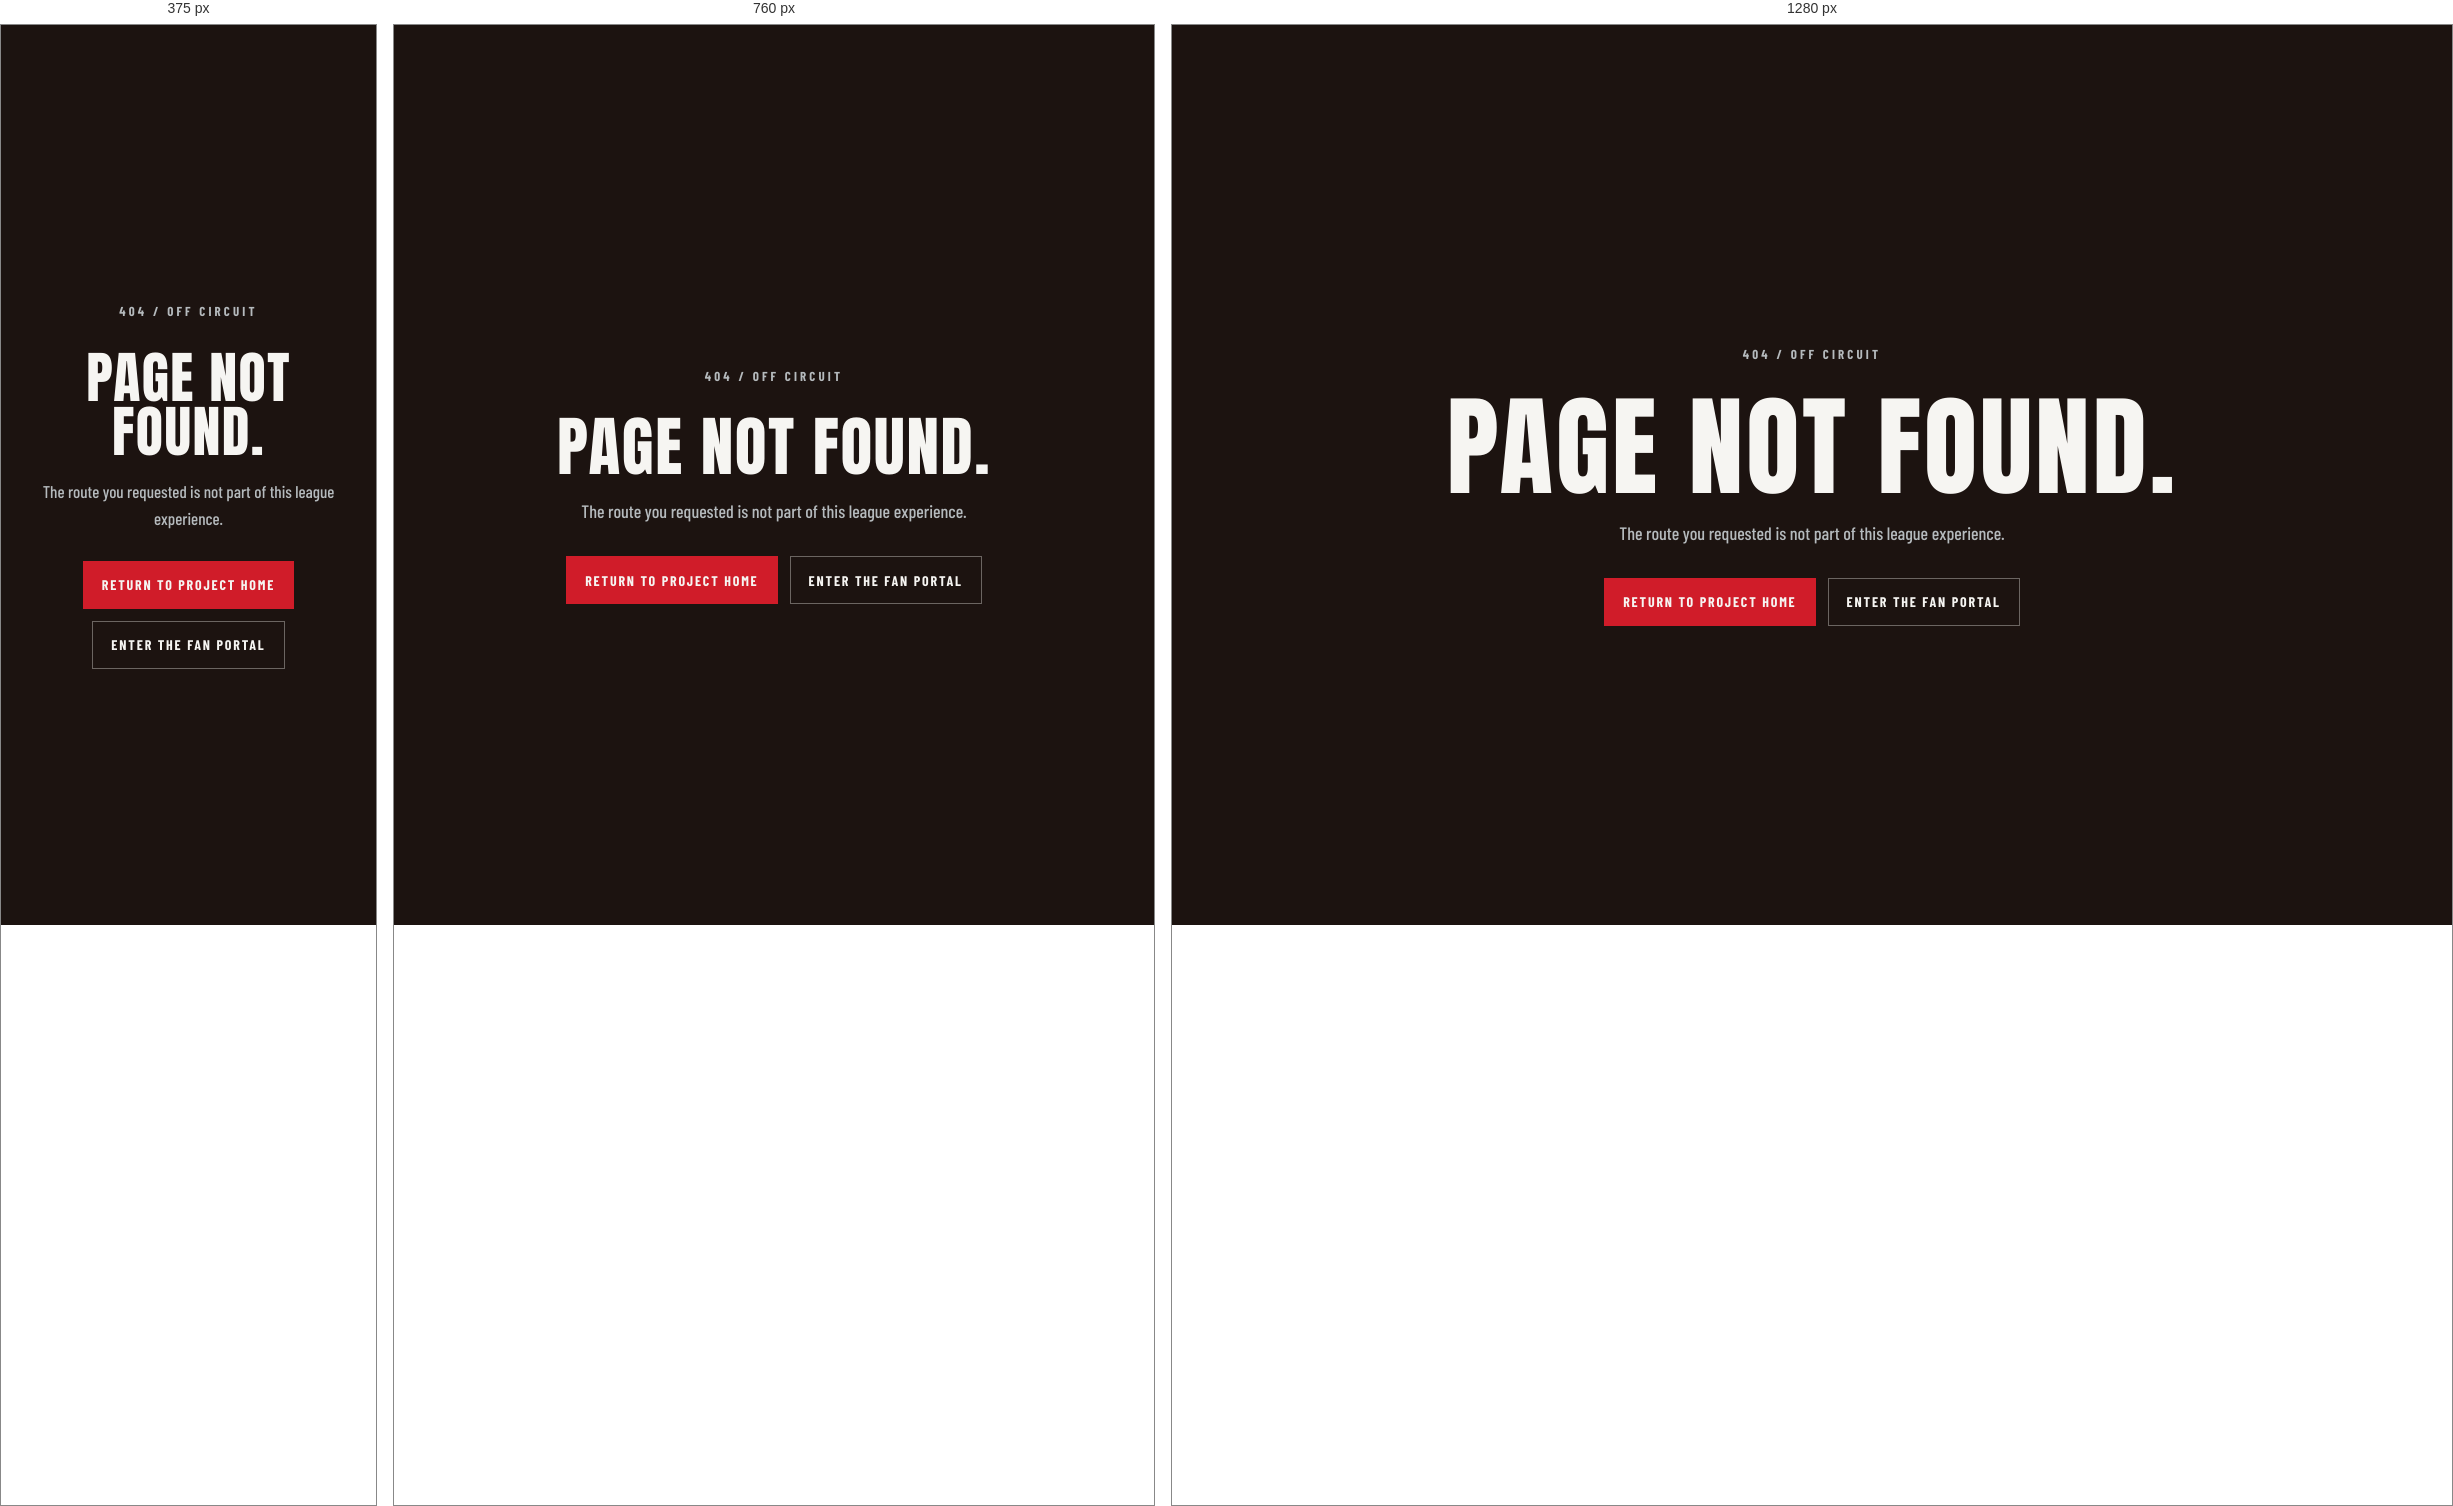
Rendered at 375 px, 760 px and 1280 px, left to right.

<!-- file: 404.html -->
<!DOCTYPE html>
<html lang="en">
<head>
  <meta charset="utf-8">
  <meta name="viewport" content="width=device-width,initial-scale=1">
  <meta name="robots" content="noindex">
  <meta name="theme-color" content="#130b08">
  <meta name="description" content="The requested Forge City Circuit page could not be found.">
  <title>Page Not Found — Forge City Circuit</title>
  <link rel="icon" href="/portal/public/favicon.svg" type="image/svg+xml">
  <link rel="stylesheet" href="/assets/css/site.css">
</head>
<body>
  <main class="final-cta not-found">
    <div class="wrap">
      <p class="eyebrow">404 / Off Circuit</p>
      <h1>Page not found.</h1>
      <p>The route you requested is not part of this league experience.</p>
      <div class="actions center"><a class="button" href="/">Return to Project Home</a><a class="button secondary" href="/portal/">Enter the Fan Portal</a></div>
    </div>
  </main>
</body>
</html>


/* @media block from site.css */
@media(max-width:900px){.hero-grid,.section-head,.reflection{grid-template-columns:1fr}.hero-mark{min-height:480px}.facts-grid,.process-grid{grid-template-columns:repeat(2,1fr)}.brief-grid,.identity-grid{grid-template-columns:1fr}.scale-proof{grid-template-columns:1fr}.system-row{grid-template-columns:100px repeat(3,1fr)}.portal-frame{height:760px}}

/* @media block from site.css */
@media(max-width:620px){body{font-size:17px}.site-header .wrap{min-height:62px}.site-nav a:not(.keep){display:none}.hero{padding-top:46px}.hero-grid{gap:0}.hero-copy{padding-bottom:54px}.hero-mark{margin-inline:calc(var(--gutter)*-1);min-height:430px;border-inline:0;border-top:1px solid var(--line)}.hero-mark iframe{min-height:430px;pointer-events:none}.facts-grid{grid-template-columns:1fr 1fr}.fact:nth-child(odd){border-left:0}.fact{border-bottom:1px solid var(--line)}.brief-grid{border-left:0}.brief-item{padding-inline:0;border-right:0}.mark-card{min-height:310px}.system-map{overflow-x:auto;padding:18px}.system-row{min-width:620px}.process-grid{grid-template-columns:1fr}.portal-stage .portal-frame,.embedded-stage .portal-frame{display:none}.mobile-open{display:grid}.site-footer .wrap{display:block}.site-footer span{display:block;margin-top:8px}}